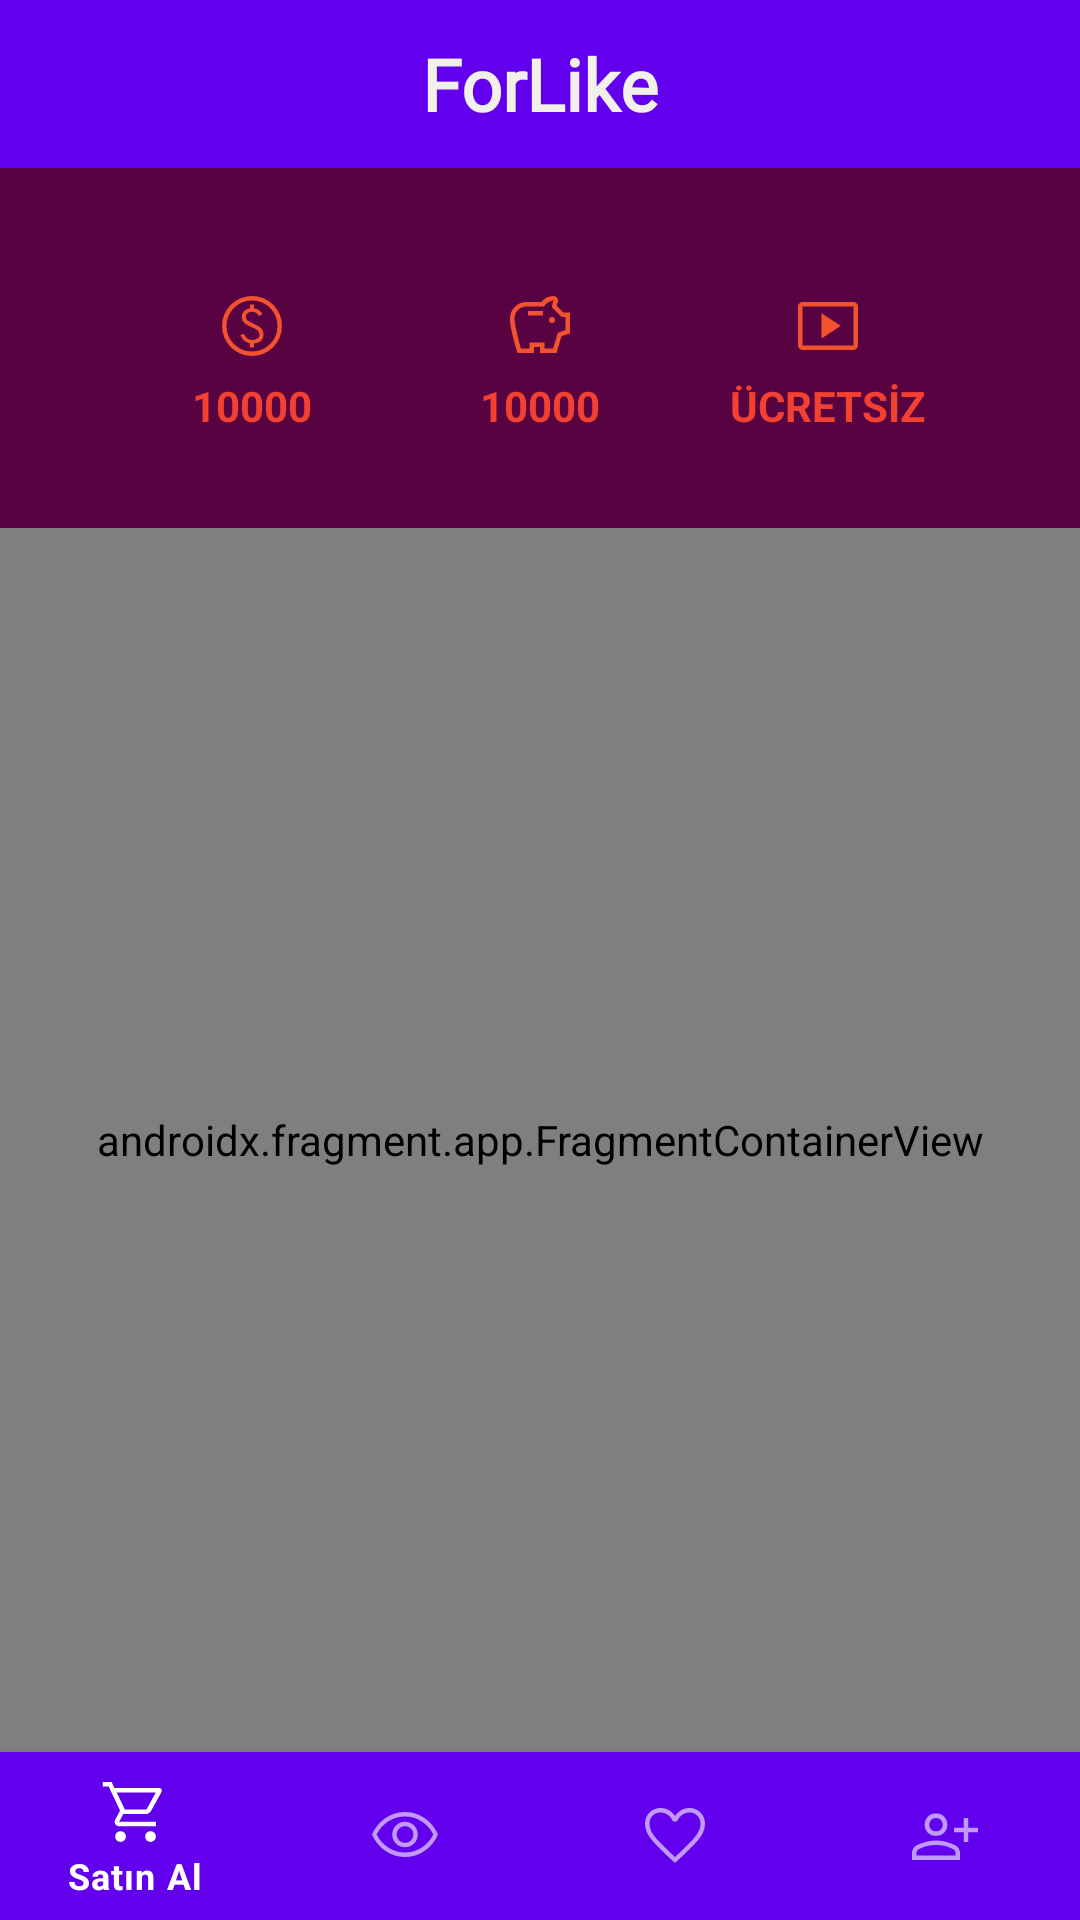

Android layout source for this screen:
<!-- AndroidManifest.xml: application theme Theme.Forlike -->
<!-- res/layout/activity_main.xml -->
<?xml version="1.0" encoding="utf-8"?>
<androidx.drawerlayout.widget.DrawerLayout xmlns:android="http://schemas.android.com/apk/res/android"
    xmlns:app="http://schemas.android.com/apk/res-auto"
    xmlns:tools="http://schemas.android.com/tools"
    android:id="@+id/drawer"
    android:layout_width="match_parent"
    android:layout_height="match_parent"
    android:visibility="visible"
    tools:openDrawer="start"
    tools:visibility="visible">

    <androidx.constraintlayout.widget.ConstraintLayout
        android:layout_width="0dp"
        android:layout_height="0dp"
        tools:context=".MainActivity">

        <androidx.appcompat.widget.Toolbar
            android:id="@+id/toolbar"
            android:layout_width="0dp"
            android:layout_height="wrap_content"
            android:background="?attr/colorPrimary"
            android:minHeight="?attr/actionBarSize"
            android:theme="?attr/actionBarTheme"
            app:layout_constraintBottom_toTopOf="@id/header"
            app:layout_constraintEnd_toEndOf="parent"
            app:layout_constraintStart_toStartOf="parent"
            app:layout_constraintTop_toTopOf="parent">

            <TextView
                android:layout_width="wrap_content"
                android:layout_height="wrap_content"
                android:layout_gravity="center"
                android:fontFamily="@font/titan_one"
                android:text="@string/app_name"
                android:textColor="@color/background"
                android:textSize="24sp"
                android:textStyle="bold"
                tools:layout_editor_absoluteX="165dp"
                tools:layout_editor_absoluteY="12dp" />
        </androidx.appcompat.widget.Toolbar>

        <androidx.constraintlayout.widget.ConstraintLayout
            android:id="@+id/header"
            android:layout_width="match_parent"
            android:layout_height="120dp"
            android:background="@color/purple2"
            app:layout_constraintEnd_toEndOf="parent"
            app:layout_constraintStart_toStartOf="parent"
            app:layout_constraintTop_toBottomOf="@id/toolbar">

            <ImageView
                android:id="@+id/creditIcon"
                android:layout_width="wrap_content"
                android:layout_height="wrap_content"
                android:layout_marginTop="35dp"
                android:layout_marginBottom="50dp"
                android:src="@drawable/credit_icon"
                app:layout_constraintBottom_toBottomOf="parent"
                app:layout_constraintEnd_toStartOf="@id/moneyboxIcon"
                app:layout_constraintStart_toStartOf="parent"
                app:layout_constraintTop_toTopOf="parent" />

            <TextView
                android:id="@+id/creditText"
                android:layout_width="wrap_content"
                android:layout_height="wrap_content"
                android:layout_marginTop="5dp"
                android:text="10000"
                android:textStyle="bold"
                android:textColor="@color/orange2"
                app:layout_constraintEnd_toEndOf="@+id/creditIcon"
                app:layout_constraintStart_toStartOf="@+id/creditIcon"
                app:layout_constraintTop_toBottomOf="@id/creditIcon" />

            <ImageView
                android:id="@+id/moneyboxIcon"
                android:layout_width="wrap_content"
                android:layout_height="wrap_content"
                android:layout_marginTop="35dp"
                android:layout_marginBottom="50dp"
                android:src="@drawable/moneybox_icon"
                app:layout_constraintBottom_toBottomOf="parent"
                app:layout_constraintEnd_toStartOf="@id/adsIcon"
                app:layout_constraintStart_toEndOf="@id/creditIcon"
                app:layout_constraintTop_toTopOf="parent" />

            <TextView
                android:id="@+id/moneyboxText"
                android:layout_width="wrap_content"
                android:layout_height="wrap_content"
                android:layout_marginTop="5dp"
                android:text="10000"
                android:textColor="@color/orange2"
                android:textStyle="bold"
                app:layout_constraintEnd_toEndOf="@+id/moneyboxIcon"
                app:layout_constraintStart_toStartOf="@+id/moneyboxIcon"
                app:layout_constraintTop_toBottomOf="@id/moneyboxIcon" />

            <ImageView
                android:id="@+id/adsIcon"
                android:layout_width="wrap_content"
                android:layout_height="wrap_content"
                android:layout_marginTop="35dp"
                android:layout_marginBottom="50dp"
                android:src="@drawable/ads_icon"
                app:layout_constraintBottom_toBottomOf="parent"
                app:layout_constraintEnd_toEndOf="parent"
                app:layout_constraintStart_toEndOf="@id/moneyboxIcon"
                app:layout_constraintTop_toTopOf="parent" />

            <TextView
                android:id="@+id/adsText"
                android:layout_width="wrap_content"
                android:layout_height="wrap_content"
                android:layout_marginTop="5dp"
                android:text="ÜCRETSİZ"
                android:textStyle="bold"
                android:textColor="@color/orange2"
                app:layout_constraintEnd_toEndOf="@+id/adsIcon"
                app:layout_constraintStart_toStartOf="@+id/adsIcon"
                app:layout_constraintTop_toBottomOf="@id/adsIcon" />

        </androidx.constraintlayout.widget.ConstraintLayout>

        <com.google.android.material.bottomnavigation.BottomNavigationView
            android:id="@+id/bottomNavView"
            style="@style/Widget.MaterialComponents.BottomNavigationView.Colored"
            android:layout_width="match_parent"
            android:layout_height="wrap_content"
            app:layout_constraintBottom_toBottomOf="parent"
            app:layout_constraintEnd_toEndOf="parent"
            app:layout_constraintStart_toStartOf="parent"
            app:layout_constraintTop_toBottomOf="@id/fragmentContainerView"
            app:menu="@menu/bottom_menu">

        </com.google.android.material.bottomnavigation.BottomNavigationView>

        <androidx.fragment.app.FragmentContainerView
            android:id="@+id/fragmentContainerView"
            android:name="androidx.navigation.fragment.NavHostFragment"
            android:layout_width="0dp"
            android:layout_height="0dp"
            app:defaultNavHost="true"
            app:layout_constraintBottom_toTopOf="@+id/bottomNavView"
            app:layout_constraintEnd_toEndOf="parent"
            app:layout_constraintStart_toStartOf="parent"
            app:layout_constraintTop_toBottomOf="@+id/header"
            app:navGraph="@navigation/main_nav" />

    </androidx.constraintlayout.widget.ConstraintLayout>

    <com.google.android.material.navigation.NavigationView
        android:id="@+id/navigationView"
        android:layout_width="wrap_content"
        android:layout_height="match_parent"
        android:layout_gravity="start"
        app:menu="@menu/drawer_menu"
        app:itemShapeFillColor="@color/purple2"
        app:itemTextColor="@color/orange1"
        app:itemIconTint="@color/orange2" />
</androidx.drawerlayout.widget.DrawerLayout>
<!-- resources referenced by this layout -->
<resources>
  <color name="background">#F2F0EB</color>
  <color name="orange1">#F2522E</color>
  <color name="orange2">#F24130</color>
  <color name="purple2">#590242</color>
  <!-- drawable ads_icon (drawable) -->
  <vector android:height="24dp" android:viewportHeight="48"
      android:viewportWidth="48" android:width="24dp" xmlns:android="http://schemas.android.com/apk/res/android">
      <path android:fillColor="@color/orange1" android:pathData="m19.6,32.35 l13,-8.45 -13,-8.45ZM7,40q-1.2,0 -2.1,-0.9Q4,38.2 4,37L4,11q0,-1.2 0.9,-2.1Q5.8,8 7,8h34q1.2,0 2.1,0.9 0.9,0.9 0.9,2.1v26q0,1.2 -0.9,2.1 -0.9,0.9 -2.1,0.9ZM7,37h34L41,11L7,11v26ZM7,37L7,11v26Z"/>
  </vector>
  <!-- drawable credit_icon (drawable) -->
  <vector android:height="24dp" android:viewportHeight="48"
      android:viewportWidth="48" android:width="24dp" xmlns:android="http://schemas.android.com/apk/res/android">
      <path android:fillColor="@color/orange1" android:pathData="M22.55,38.35h2.75v-2.6q3.05,-0.35 4.75,-1.875 1.7,-1.525 1.7,-4.075 0,-2.55 -1.45,-4.15 -1.45,-1.6 -4.9,-3.05 -2.9,-1.2 -4.2,-2.15 -1.3,-0.95 -1.3,-2.55 0,-1.55 1.125,-2.45 1.125,-0.9 3.075,-0.9 1.5,0 2.6,0.7t1.85,2.1l2.4,-1.15q-0.85,-1.75 -2.25,-2.75t-3.3,-1.2L25.4,9.7h-2.75v2.55q-2.55,0.35 -4.025,1.875Q17.15,15.65 17.15,17.9q0,2.45 1.5,3.9 1.5,1.45 4.5,2.7 3.35,1.4 4.6,2.525Q29,28.15 29,29.8q0,1.6 -1.325,2.575 -1.325,0.975 -3.325,0.975 -1.95,0 -3.475,-1.1 -1.525,-1.1 -2.125,-3l-2.55,0.85q1.05,2.3 2.575,3.625Q20.3,35.05 22.55,35.65ZM24,44q-4.1,0 -7.75,-1.575 -3.65,-1.575 -6.375,-4.3 -2.725,-2.725 -4.3,-6.375Q4,28.1 4,24q0,-4.15 1.575,-7.8 1.575,-3.65 4.3,-6.35 2.725,-2.7 6.375,-4.275Q19.9,4 24,4q4.15,0 7.8,1.575 3.65,1.575 6.35,4.275 2.7,2.7 4.275,6.35Q44,19.85 44,24q0,4.1 -1.575,7.75 -1.575,3.65 -4.275,6.375t-6.35,4.3Q28.15,44 24,44ZM24,41q7.1,0 12.05,-4.975Q41,31.05 41,24q0,-7.1 -4.95,-12.05Q31.1,7 24,7q-7.05,0 -12.025,4.95Q7,16.9 7,24q0,7.05 4.975,12.025Q16.95,41 24,41ZM24,24Z"/>
  </vector>
  <!-- drawable moneybox_icon (drawable) -->
  <vector android:height="24dp" android:viewportHeight="48"
      android:viewportWidth="48" android:width="24dp" xmlns:android="http://schemas.android.com/apk/res/android">
      <path android:fillColor="@color/orange1" android:pathData="M32,22q0.85,0 1.425,-0.575Q34,20.85 34,20q0,-0.85 -0.575,-1.425Q32.85,18 32,18q-0.85,0 -1.425,0.575Q30,19.15 30,20q0,0.85 0.575,1.425Q31.15,22 32,22ZM16,17h10v-3L16,14ZM9,42q-1.5,-4.95 -2.45,-8.5 -0.95,-3.55 -1.525,-6.175t-0.8,-4.575Q4,20.8 4,19q0,-4.6 3.2,-7.8T15,8h10q1.35,-1.8 3.425,-2.9Q30.5,4 33,4q1.25,0 2.125,0.875T36,7q0,0.3 -0.075,0.6t-0.175,0.55q-0.2,0.55 -0.375,1.1t-0.275,1.2L39.65,15L44,15v13.95l-5.65,1.85L35,42L24,42v-4h-4v4ZM11.25,39L17,39v-4h10v4h5.75l3.15,-10.5 5.1,-1.75L41,18h-2.6L32,11.6q0.05,-0.85 0.275,-2.075Q32.5,8.3 32.9,6.8q-2.15,0.55 -3.8,1.65 -1.65,1.1 -2.4,2.55L15,11q-3.3,0 -5.65,2.35Q7,15.7 7,19q0,2.1 1.1,7.325T11.25,39ZM24,22.9Z"/>
  </vector>
  <string name="app_name">ForLike</string>
  <style name="Theme.Forlike" parent="Theme.MaterialComponents.DayNight.DarkActionBar">
          
          <item name="colorPrimary">@color/purple_500</item>
          <item name="colorPrimaryVariant">@color/purple_700</item>
          <item name="colorOnPrimary">@color/white</item>
          
          <item name="colorSecondary">@color/teal_200</item>
          <item name="colorSecondaryVariant">@color/teal_700</item>
          <item name="colorOnSecondary">@color/black</item>
          
          <item name="android:statusBarColor" tools:targetApi="l">?attr/colorPrimaryVariant</item>
          
      </style>
  <color name="purple_500">#FF6200EE</color>
  <color name="purple_700">#FF3700B3</color>
  <color name="white">#FFFFFFFF</color>
  <color name="teal_200">#FF03DAC5</color>
  <color name="teal_700">#FF018786</color>
  <color name="black">#FF000000</color>
</resources>
